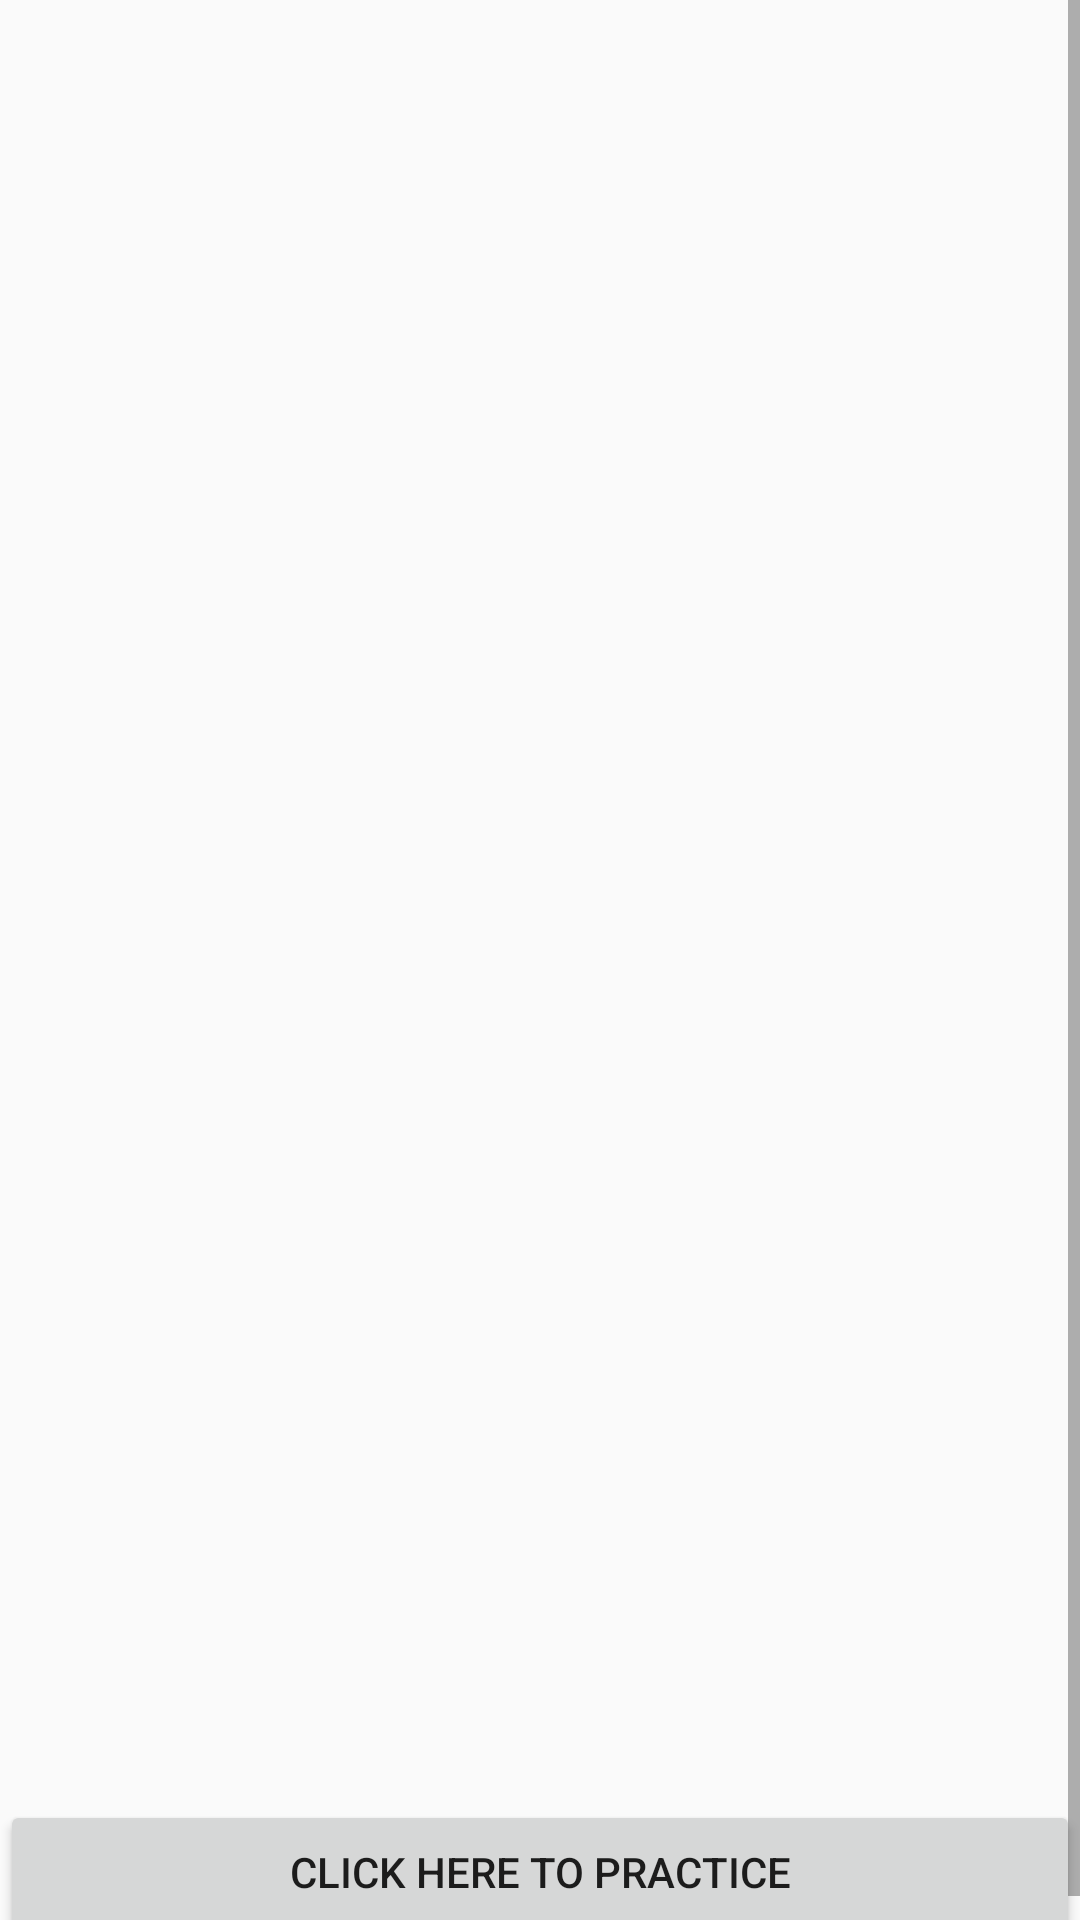

Write the Android layout XML for this screen, with the resource values it uses.
<!-- AndroidManifest.xml: application theme AppTheme -->
<!-- res/layout/activity_numbers.xml -->
<?xml version="1.0" encoding="utf-8"?>
<androidx.constraintlayout.widget.ConstraintLayout xmlns:android="http://schemas.android.com/apk/res/android"
    xmlns:app="http://schemas.android.com/apk/res-auto"
    xmlns:tools="http://schemas.android.com/tools"
    android:layout_width="match_parent"
    android:layout_height="match_parent"
    tools:context=".NumbersActivity">

<ScrollView
    android:layout_width="match_parent"
    android:layout_height="match_parent">

    <RelativeLayout
        android:layout_width="match_parent"
        android:layout_height="match_parent">

        <ListView
            android:id="@+id/listNumbers"
            android:orientation="vertical"
            android:layout_width="match_parent"
            android:layout_height="600dp"
            android:paddingBottom="@dimen/activity_vertical_margin"
            android:paddingLeft="@dimen/activity_horizontal_margin"
            android:paddingRight="@dimen/activity_horizontal_margin"
            android:paddingTop="@dimen/activity_vertical_margin" />

        <Button
            android:id="@+id/setan"
            android:layout_width="match_parent"
            android:layout_height="wrap_content"
            android:text="Click Here to Practice"
            android:layout_alignParentBottom="true"
            android:layout_below="@id/listNumbers"/>
    </RelativeLayout>

    
</ScrollView>




</androidx.constraintlayout.widget.ConstraintLayout>
<!-- resources referenced by this layout -->
<resources>
  <style name="AppTheme" parent="Theme.AppCompat.Light.DarkActionBar">
          <item name="colorPrimary">@color/primary_color</item>
          <item name="colorPrimaryDark">@color/primary_dark_color</item>
      </style>
  <color name="primary_color">#4A312A</color>
  <color name="primary_dark_color">#2F1D1A</color>
</resources>
